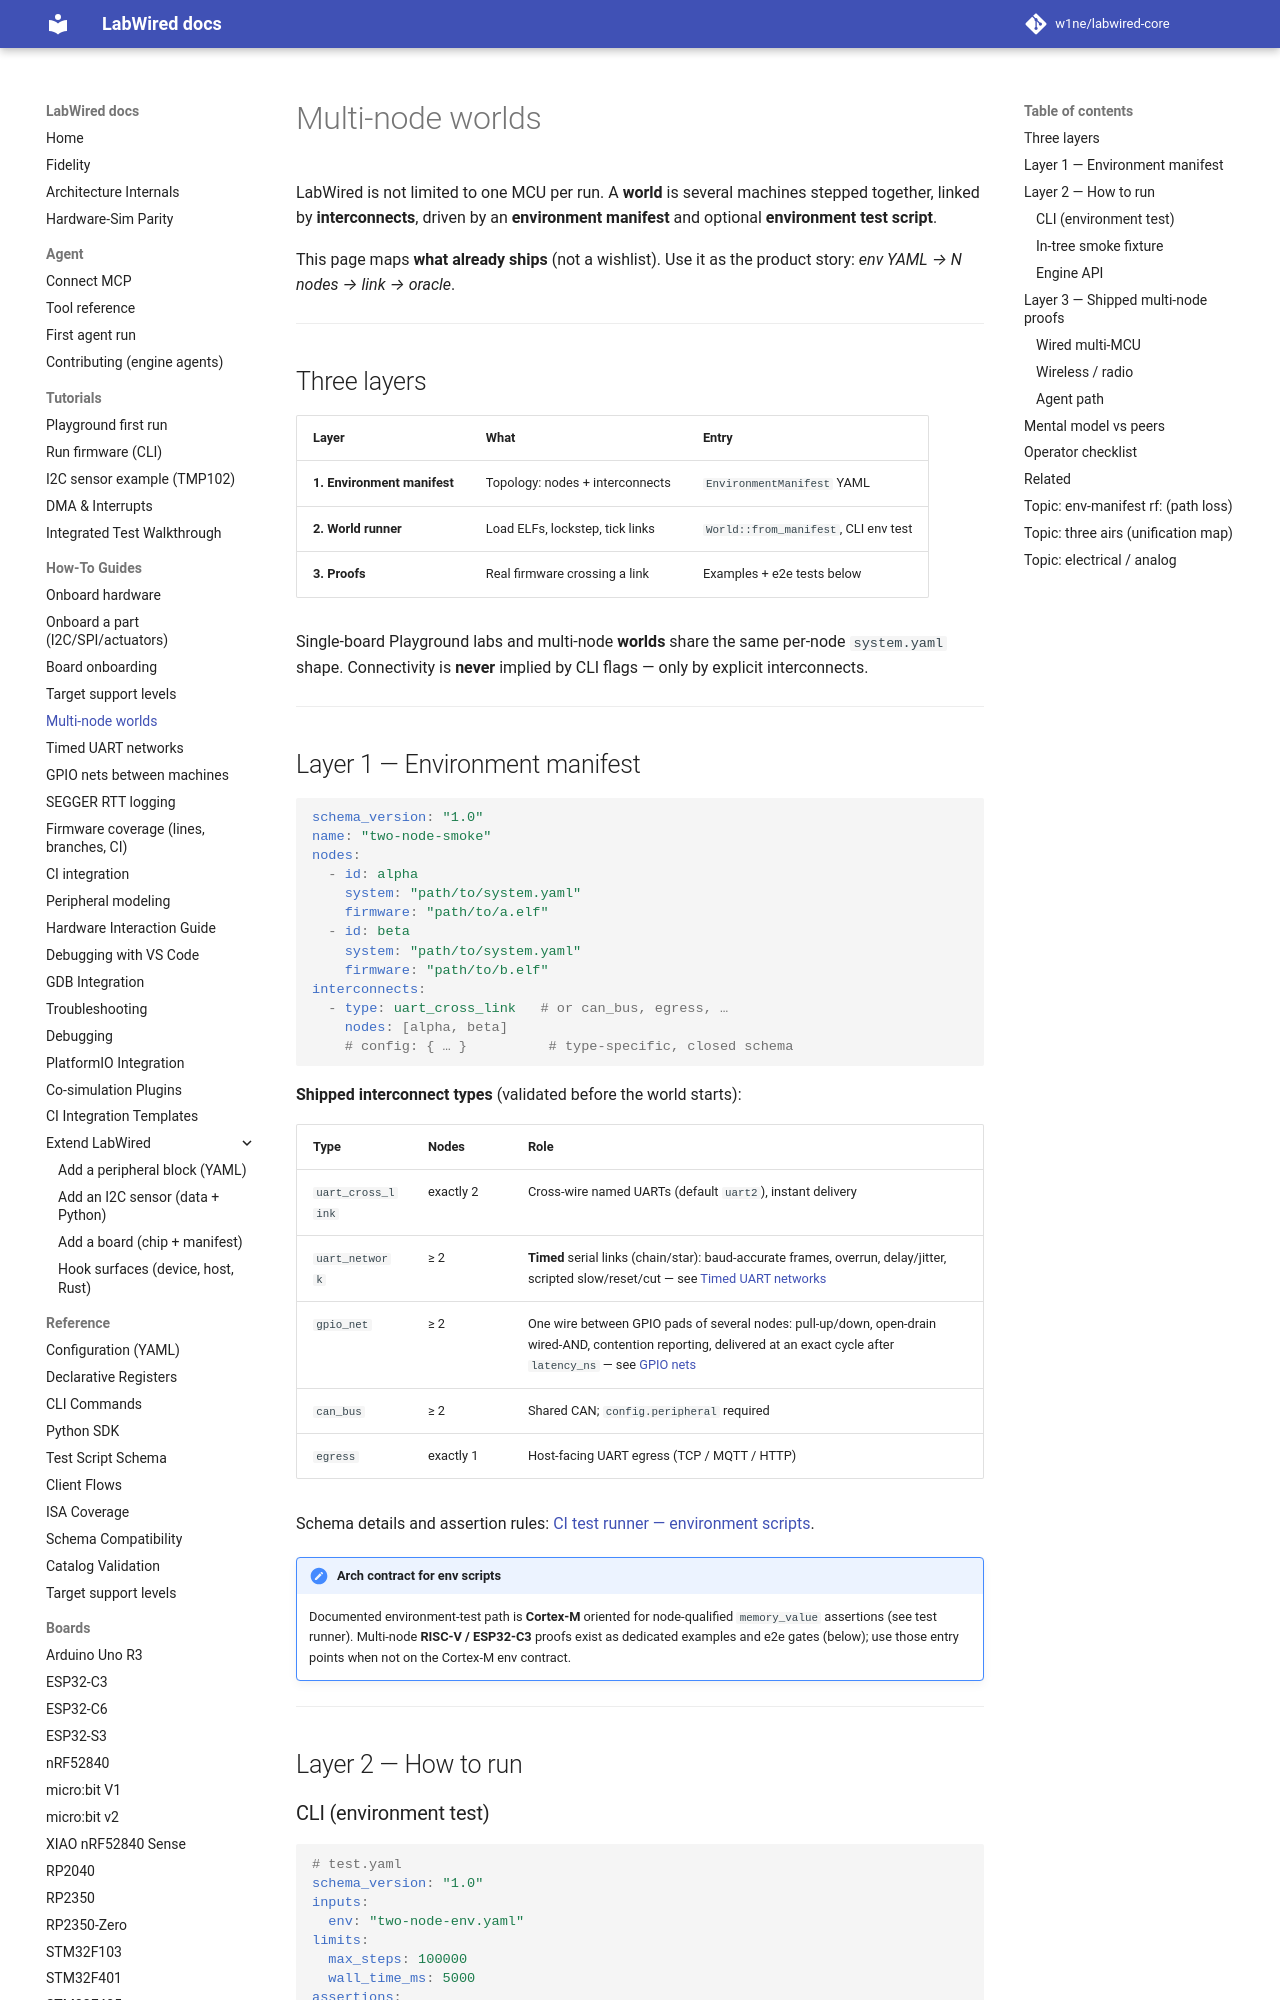

repository: CrispStrobe/labwired-core · page: howto/multi-node/index.html · generator: mkdocs

# Multi-node worlds

LabWired is not limited to one MCU per run. A **world** is several machines
stepped together, linked by **interconnects**, driven by an **environment
manifest** and optional **environment test script**.

This page maps **what already ships** (not a wishlist). Use it as the product
story: *env YAML → N nodes → link → oracle*.

---

## Three layers

| Layer | What | Entry |
|-------|------|--------|
| **1. Environment manifest** | Topology: nodes + interconnects | `EnvironmentManifest` YAML |
| **2. World runner** | Load ELFs, lockstep, tick links | `World::from_manifest`, CLI env test |
| **3. Proofs** | Real firmware crossing a link | Examples + e2e tests below |

Single-board Playground labs and multi-node **worlds** share the same per-node
`system.yaml` shape. Connectivity is **never** implied by CLI flags — only by
explicit interconnects.

---

## Layer 1 — Environment manifest

```yaml
schema_version: "1.0"
name: "two-node-smoke"
nodes:
  - id: alpha
    system: "path/to/system.yaml"
    firmware: "path/to/a.elf"
  - id: beta
    system: "path/to/system.yaml"
    firmware: "path/to/b.elf"
interconnects:
  - type: uart_cross_link   # or can_bus, egress, …
    nodes: [alpha, beta]
    # config: { … }          # type-specific, closed schema
```

**Shipped interconnect types** (validated before the world starts):

| Type | Nodes | Role |
|------|-------|------|
| `uart_cross_link` | exactly 2 | Cross-wire named UARTs (default `uart2`), instant delivery |
| `uart_network` | ≥ 2 | **Timed** serial links (chain/star): baud-accurate frames, overrun, delay/jitter, scripted slow/reset/cut — see [Timed UART networks](timed-uart-network.md) |
| `gpio_net` | ≥ 2 | One wire between GPIO pads of several nodes: pull-up/down, open-drain wired-AND, contention reporting, delivered at an exact cycle after `latency_ns` — see [GPIO nets](gpio-nets.md) |
| `can_bus` | ≥ 2 | Shared CAN; `config.peripheral` required |
| `egress` | exactly 1 | Host-facing UART egress (TCP / MQTT / HTTP) |

Schema details and assertion rules: [CI test runner — environment scripts](../ci_test_runner.md).

!!! note "Arch contract for env scripts"
    Documented environment-test path is **Cortex-M** oriented for
    node-qualified `memory_value` assertions (see test runner). Multi-node
    **RISC-V / ESP32-C3** proofs exist as dedicated examples and e2e gates
    (below); use those entry points when not on the Cortex-M env contract.

---

## Layer 2 — How to run
